Run: headless pygame with SDL's dummy video driver; simulated clock (each Clock.tick advances the game by its frame time, no real sleeping); random seed 0; keys injected as events and as key.get_pressed() state; no mouse input.
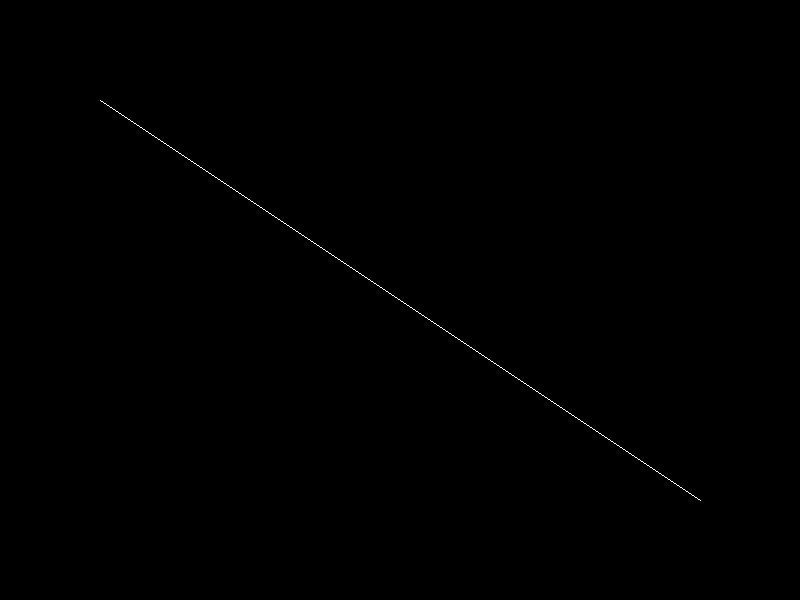
Frame 1 of 4 · flips 1–60 · no input
Frame 2 of 4 · flips 61–180 · tapped SPACE, RETURN · held RIGHT (→), D · screen unchanged from frame 1, image omitted
Frame 3 of 4 · flips 181–300 · held DOWN (↓), S · screen unchanged from frame 2, image omitted
Frame 4 of 4 · flips 301–420 · held LEFT (←), A, UP (↑), W · screen unchanged from frame 3, image omitted

The pygame program that drew these frames:

import pygame
import sys

# Initialize Pygame
pygame.init()

# Set up display
WIDTH, HEIGHT = 800, 600
screen = pygame.display.set_mode((WIDTH, HEIGHT))
pygame.display.set_caption("Bresenham's Line Algorithm")

# Define colors
WHITE = (255, 255, 255)
BLACK = (0, 0, 0)

# Function to draw a line using Bresenham's algorithm
def draw_line_Bresenham(x1, y1, x2, y2):
    dx = abs(x2 - x1)
    dy = abs(y2 - y1)
    slope = dy / dx

    x, y = x1, y1
    screen.set_at((x, y), WHITE)  # Set initial pixel

    if slope <= 1:
        p = 2 * dy - dx
        while x != x2:
            x += 1
            if p < 0:
                p += 2 * dy
            else:
                y += 1 if y1 < y2 else -1
                p += 2 * (dy - dx)
            screen.set_at((x, y), WHITE)  # Set pixel along the line
    else:
        p = 2 * dx - dy
        while y != y2:
            y += 1 if y1 < y2 else -1
            if p < 0:
                p += 2 * dx
            else:
                x += 1
                p += 2 * (dx - dy)
            screen.set_at((x, y), WHITE)  # Set pixel along the line

# Main loop
def main():
    start_pos = (100, 100)
    end_pos = (700, 500)

    while True:
        for event in pygame.event.get():
            if event.type == pygame.QUIT:
                pygame.quit()
                sys.exit()

        screen.fill(BLACK)
        draw_line_Bresenham(*start_pos, *end_pos)
        pygame.display.flip()

if __name__ == "__main__":
    main()
